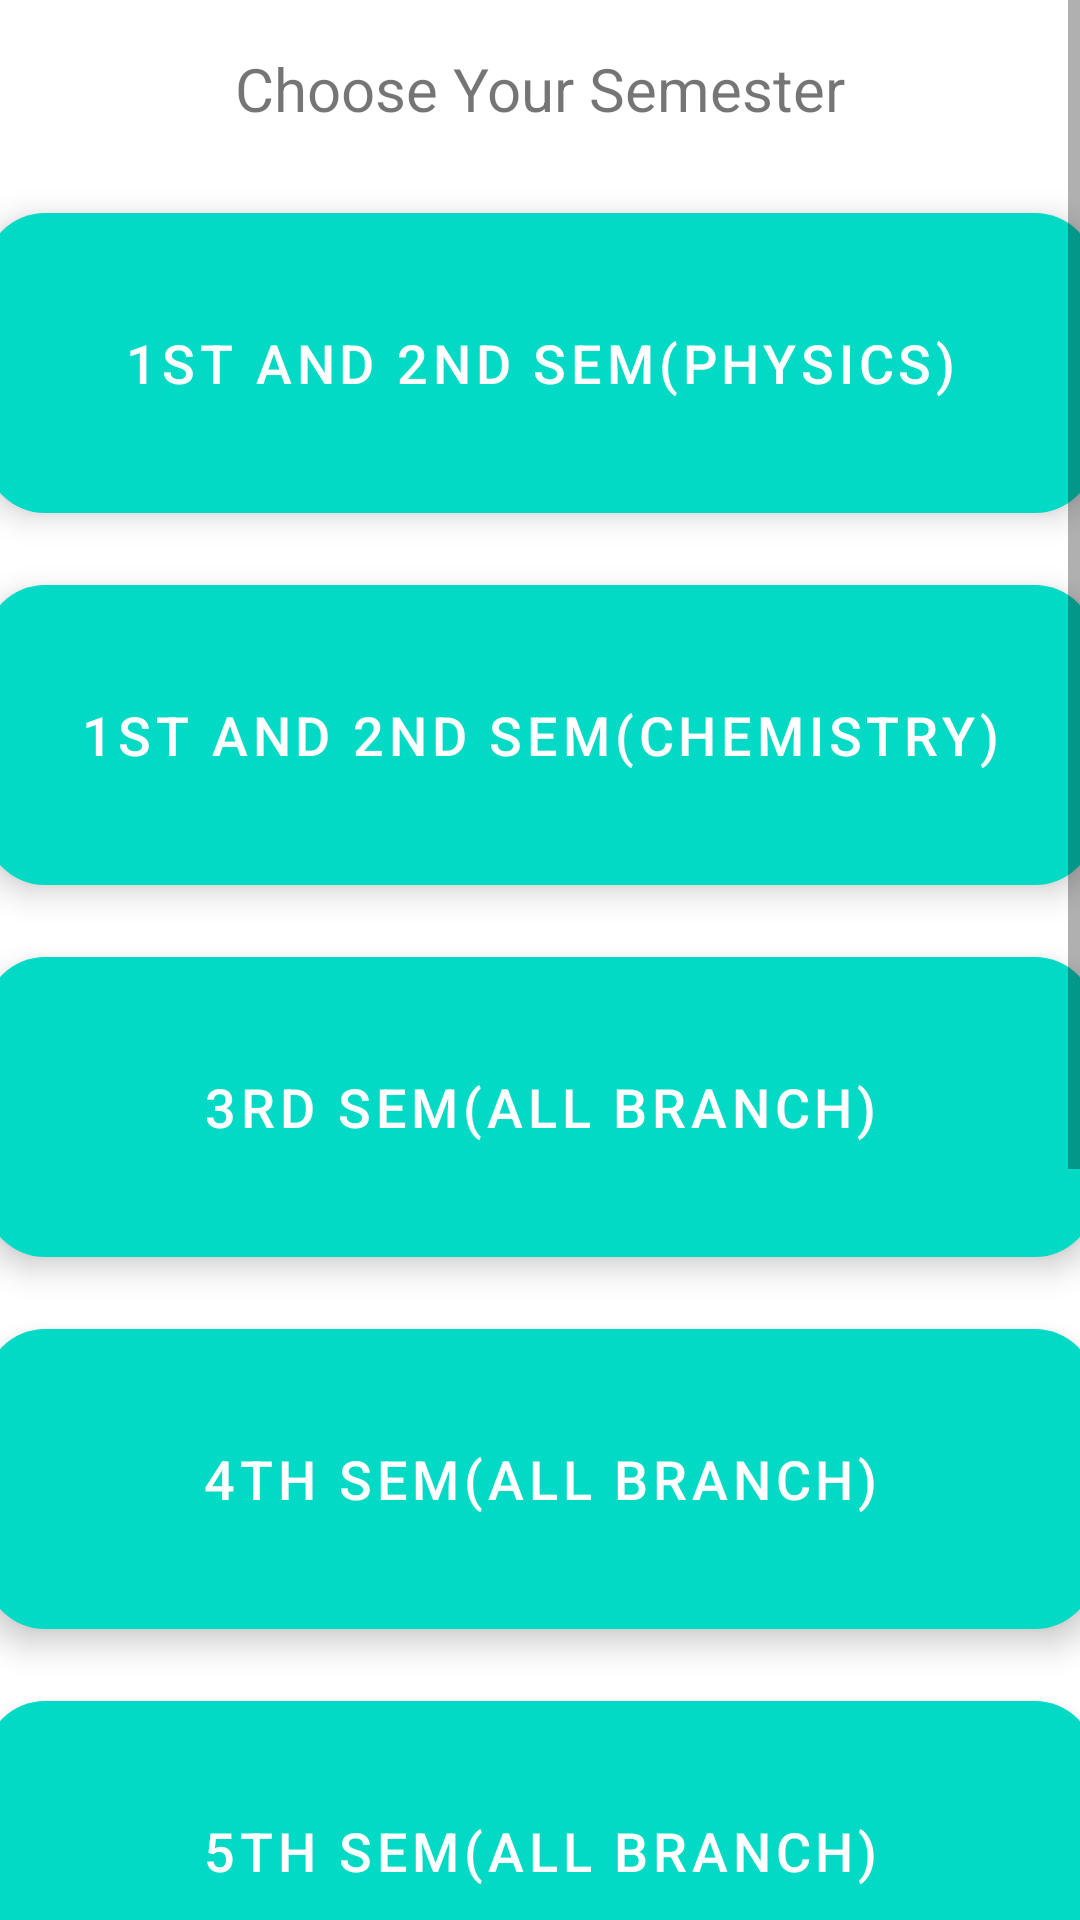

Write the Android layout XML for this screen, with the resource values it uses.
<!-- AndroidManifest.xml: application theme Theme.Studentcalcy -->
<!-- res/layout/activity_main2.xml -->
<?xml version="1.0" encoding="utf-8"?>
<RelativeLayout xmlns:android="http://schemas.android.com/apk/res/android"
    xmlns:app="http://schemas.android.com/apk/res-auto"
    xmlns:tools="http://schemas.android.com/tools"
    android:layout_width="match_parent"
    android:layout_height="match_parent"
    tools:context=".MainActivity2">
    <ScrollView
        android:layout_width="match_parent"
        android:layout_height="match_parent"
        android:orientation="vertical">
    <LinearLayout
        android:layout_width="match_parent"
        android:layout_height="wrap_content"
        android:gravity="center"
        android:orientation="vertical"
        >
        <TextView
            android:layout_width="match_parent"
            android:layout_height="wrap_content"
            android:text="Choose Your Semester"
            android:textSize="20sp"
            android:textAlignment="center"
            android:padding="16dp" />
        <com.google.android.material.button.MaterialButton
            android:layout_width="370dp"
            android:layout_height="100dp"
            app:cornerRadius="20dp"
            style="@style/Widget.MaterialComponents.ExtendedFloatingActionButton"
            android:textSize="18dp"
            android:textColor="@color/white"
            android:layout_margin="12dp"
            android:id="@+id/button_sem1p"
            android:text="1st and 2nd sem(Physics)"
            />
        <com.google.android.material.button.MaterialButton
            android:layout_width="370dp"
            android:layout_height="100dp"
            app:cornerRadius="20dp"
            style="@style/Widget.MaterialComponents.ExtendedFloatingActionButton"
            android:textSize="18dp"
            android:textColor="@color/white"
            android:layout_margin="12dp"
            android:id="@+id/button_sem1c"
            android:text="1st and 2nd sem(Chemistry)"
            />
        <com.google.android.material.button.MaterialButton
            android:layout_width="370dp"
            android:layout_height="100dp"
            app:cornerRadius="20dp"
            style="@style/Widget.MaterialComponents.ExtendedFloatingActionButton"
            android:textSize="18dp"
            android:textColor="@color/white"
            android:layout_margin="12dp"
            android:id="@+id/button_sem3"
            android:text="3rd sem(All Branch)"
            />
        <com.google.android.material.button.MaterialButton
            android:layout_width="370dp"
            android:layout_height="100dp"
            app:cornerRadius="20dp"
            style="@style/Widget.MaterialComponents.ExtendedFloatingActionButton"
            android:textSize="18dp"
            android:textColor="@color/white"
            android:layout_margin="12dp"
            android:id="@+id/button_sem4"
            android:text="4th sem(All Branch)"
            />
        <com.google.android.material.button.MaterialButton
            android:layout_width="370dp"
            android:layout_height="100dp"
            app:cornerRadius="20dp"
            style="@style/Widget.MaterialComponents.ExtendedFloatingActionButton"
            android:textSize="18dp"
            android:textColor="@color/white"
            android:layout_margin="12dp"
            android:id="@+id/button_sem5"
            android:text="5th Sem(All Branch)"
            />
        <com.google.android.material.button.MaterialButton
            android:layout_width="370dp"
            android:layout_height="100dp"
            app:cornerRadius="20dp"
            style="@style/Widget.MaterialComponents.ExtendedFloatingActionButton"
            android:textSize="18dp"
            android:textColor="@color/white"
            android:layout_margin="12dp"
            android:id="@+id/button_sem6"
            android:text="6th Sem(All branch)"
            />
        <com.google.android.material.button.MaterialButton
            android:layout_width="370dp"
            android:layout_height="100dp"
            app:cornerRadius="20dp"
            style="@style/Widget.MaterialComponents.ExtendedFloatingActionButton"
            android:textSize="18dp"
            android:textColor="@color/white"
            android:layout_margin="12dp"
            android:id="@+id/button_sem7"
            android:text="7th Sem(ISE,CSE)"
            />
        <com.google.android.material.button.MaterialButton
            android:layout_width="370dp"
            android:layout_height="100dp"
            app:cornerRadius="20dp"
            style="@style/Widget.MaterialComponents.ExtendedFloatingActionButton"
            android:textSize="18dp"
            android:textColor="@color/white"
            android:layout_margin="12dp"
            android:id="@+id/button_sem8"
            android:text="8th Sem(All branch)"
            />
    </LinearLayout>
    </ScrollView>
</RelativeLayout>
<!-- resources referenced by this layout -->
<resources>
  <style name="Theme.Studentcalcy" parent="Theme.MaterialComponents.DayNight.DarkActionBar">
          
          <item name="colorPrimary">#FF9800</item>
          <item name="colorPrimaryVariant">#FFC107</item>
          <item name="colorOnPrimary">@color/white</item>
          
          <item name="colorSecondary">@color/teal_200</item>
          <item name="colorSecondaryVariant">@color/teal_700</item>
          <item name="colorOnSecondary">@color/black</item>
          
          <item name="android:statusBarColor">?attr/colorPrimaryVariant</item>
          
      </style>
  <!-- not gathered from this repository: default colours our renderer supplied (Android Studio template values) -->
  <color name="teal_200">#FF03DAC5</color>
  <color name="teal_700">#FF018786</color>
  <color name="black">#FF000000</color>
  <color name="white">#FFFFFFFF</color>
</resources>
